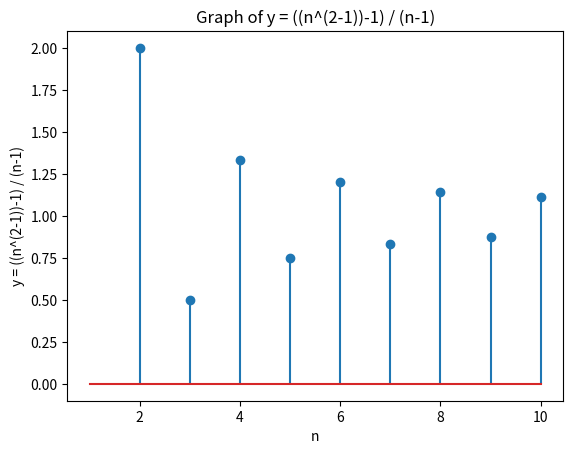

Write Python code to recreate this figure.
import matplotlib.pyplot as plt
import numpy as np

# 生成 n 的值，这里假设 n 从 1 到 10
n = np.arange(1, 11)

# 计算 y 的值
# a：此处更改函数表达式
# y = (-1) ** (n - 1)
y = ((n ^ (2 - 1)) - 1) / (n - 1)
# 绘制图像
plt.stem(n, y)
plt.xlabel('n')
# a：同步list8更改
# plt.ylabel('y = (-1)^(n - 1)')
plt.ylabel('y = ((n^(2-1))-1) / (n-1)')
# a:同上
plt.title('Graph of y = ((n^(2-1))-1) / (n-1)')
plt.show()
